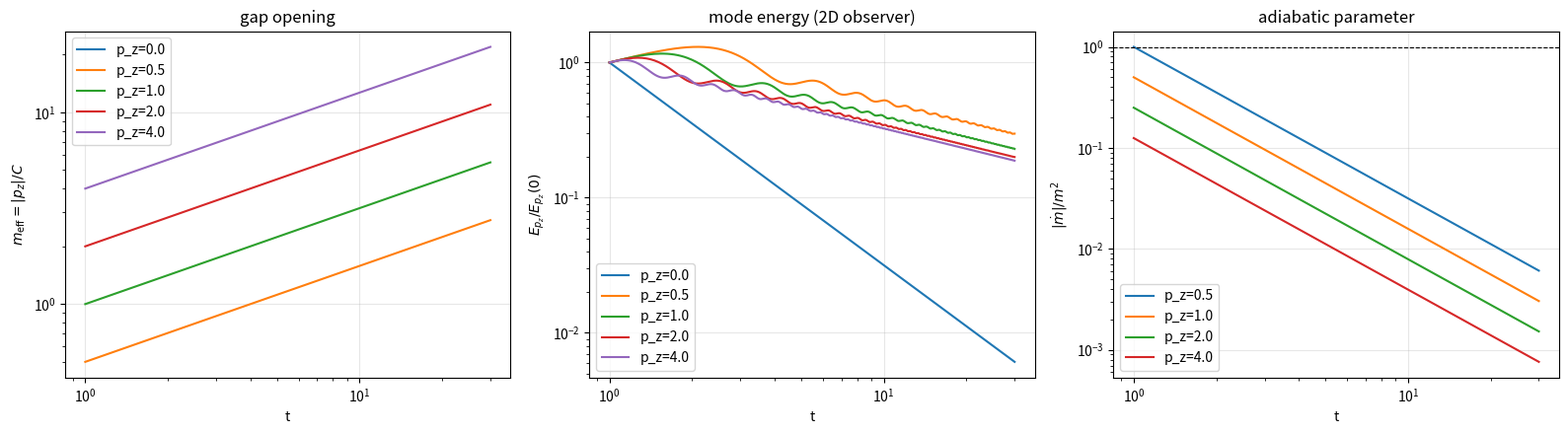

Python code for this plot:
#!/usr/bin/env python3
# -*- coding: utf-8 -*-
"""
DCC P3 — Numerical demonstration of mode freezing and gap opening as C→0
=================================================

Background: P2 homogeneous magnetically driven contracting solution (specified contracting background;
D3 not achieved, see P2 report v2 §10). We adopt a power-law contracting ansatz C(t) = C0*(t/t0)^beta
(beta<0, representing the contracting segment extrapolated from the magnetic attractor; of the homogeneous
Kasner extrapolation type C∝t^{-1/3}, taking beta=-1/2 as representative of magnetic contraction scaling),
with A and B following the magnetic-attractor scaling A∝B∝t^{1/2} (transverse expansion, remaining finite).

Three-dimensional massless scalar mode chi_pz (KK decomposition chi = Σ chi_pz(t,x,y) e^{i p_z z}):
    χ''_pz + (H_A+H_B+H_C) χ'_pz + [p_z^2/C^2 + k_perp^2/A^2] χ_pz = 0
(directly from □χ=0 in the (A,B,C) metric; in the limit C→0 the effective mass of p_z≠0 modes,
   m_eff=|p_z|/C, diverges — mode freezing and the dimension-limited energy gap.)

Outputs:
    DCC_P3_mode_freeze_results.txt
    DCC_P3_mode_freeze.png
      - time series of m_eff(t)=|p_z|/C (gap opening)
      - 2D-observed energy fraction E_pz/E_tot of each p_z mode (energy of high-p_z modes decays → degrees of freedom excluded)
      - adiabatic parameter |m_dot_eff|/m_eff^2 criterion (condition for freezing to occur)

Run: python DCC_P3_mode_freeze.py
"""
import numpy as np
from scipy.integrate import solve_ivp
import matplotlib
matplotlib.use("Agg")
import matplotlib.pyplot as plt

# ----------------------------------------------------------------------
# Specified contracting background (phenomenological scaling ansatz; not an implemented D3 solution — constrained by P2 report §10)
# ----------------------------------------------------------------------
T0 = 1.0
BETA_C = -0.5     # C contraction exponent (representative value of magnetic contraction scaling)
BETA_AB = 0.5     # transverse expansion exponent (magnetic attractor: A,B ∝ t^{1/2})
C0 = 1.0
AB0 = 1.0
T_END = 30.0

def Hs(t):
    """H_A=H_B=H, H_C and the scale factors (analytic form of the power-law ansatz)."""
    s = t / T0
    H_AB = BETA_AB / t
    H_C = BETA_C / t
    A = AB0 * s ** BETA_AB
    C = C0 * s ** BETA_C
    return H_AB, H_C, A, C

def mode_rhs(t, y, pz, kperp):
    H_AB, H_C, A, C = Hs(t)
    chi, dchi = y
    S = 2 * H_AB + H_C
    omega2 = pz ** 2 / C ** 2 + kperp ** 2 / A ** 2
    return [dchi, -S * dchi - omega2 * chi]

def main():
    lines = []
    def w(s=''):
        print(s)
        lines.append(s)

    w('=' * 82)
    w('DCC P3 — mode freezing and gap opening as C→0 (specified contracting background, phenomenological scaling ansatz)')
    w('=' * 82)
    w('Background: C=C0*(t/T0)^%.1f, A=B=AB0*(t/T0)^%.1f, t∈[%.0f, %.0f]' % (
        BETA_C, BETA_AB, T0, T_END))
    w("Mode equation: chi'' + (2H_AB+H_C)chi' + [p_z^2/C^2 + k_perp^2/A^2]chi = 0")
    w('Constraint note: the contracting background is a phenomenological scaling extrapolated from the magnetic'
      ' attractor, not an implemented D3 solution (P2 report §10)')
    w('')

    t_eval = np.linspace(T0, T_END, 1200)
    kperp = 0.0   # take the transverse ground state (k_⊥=0) to isolate the p_z effect
    pz_list = [0.0, 0.5, 1.0, 2.0, 4.0]
    H_AB, H_C, A_arr, C_arr = Hs(t_eval)
    m_eff = np.abs(pz_list)[:, None] / C_arr[None, :]

    # Energy fraction of each mode (2D observer: E_pz = 0.5*C*|χ'|^2 + 0.5*(p_z^2/C)*|χ|^2 per comoving volume)
    E_rows = []
    chi_end = []
    for pz in pz_list:
        v0 = 0.1 if pz == 0 else 0.0   # give the p_z=0 massless mode an initial velocity to avoid a 0/0 energy ratio
        y0 = [1.0 / np.sqrt(C_arr[0]), v0]   # initial normalization to the 2D inner product (√C factor)
        sol = solve_ivp(mode_rhs, (T0, T_END), y0, t_eval=t_eval,
                        args=(pz, kperp), method='RK45', rtol=1e-10, atol=1e-12)
        chi = sol.y[0]; dchi = sol.y[1]
        E_kin = 0.5 * C_arr * dchi ** 2
        E_pot = 0.5 * (pz ** 2 / C_arr) * chi ** 2
        E_tot = E_kin + E_pot
        E_rows.append((pz, E_tot))
        chi_end.append((pz, float(np.max(np.abs(chi) * np.sqrt(C_arr)))))
        w('p_z=%.1f: E_tot(final)/E_tot(initial)=%.3e   max|χ√C|=%.3e' % (
            pz, E_tot[-1] / E_tot[0], np.max(np.abs(chi) * np.sqrt(C_arr))))

    # Adiabatic parameter
    w('')
    w('Adiabatic parameter |m_dot_eff|/m_eff^2 = (|β_C|/t)/(p_z^2/C^2)*C*... = |β_C|*C/(|p_z|*t):')
    for i, pz in enumerate(pz_list):
        if pz == 0:
            w('  p_z=0: massless mode (m_eff≡0), does not freeze — degree of freedom retained by the low-dimensional'
              ' effective theory')
            continue
        adiab = np.abs(BETA_C) * C_arr / (pz * t_eval)
        w('  p_z=%.1f: max |m_dot|/m^2 = %.3e (<1 means adiabatic freezing; >1 at early t gives particle production)' % (
            pz, float(np.max(adiab))))

    w('')
    w('Degrees-of-freedom counting conclusion:')
    w('  3D massless scalar → 2D effective theory retains the single p_z=0 massless mode;')
    w('  the p_z≠0 tower acquires a gap Δm(t)=|p_z|/C(t) (diverging as C→0) → dimension-limited gap;')
    w('  Same for the electromagnetic field: the p_z=0 modes of A_x,A_y remain the 2D photon; the p_z=0 mode of A_z')
    w('  becomes a 2D scalar (dimensional conversion of the third photon polarization); the p_z≠0 modes decouple with')
    w('  diverging Proca-type mass |p_z|/C.')

    # Figure
    fig, axes = plt.subplots(1, 3, figsize=(16, 4.5))
    for i, pz in enumerate(pz_list):
        axes[0].loglog(t_eval, m_eff[i], label='p_z=%.1f' % pz)
    axes[0].set_xlabel('t'); axes[0].set_ylabel(r'$m_{\rm eff}=|p_z|/C$')
    axes[0].set_title('gap opening'); axes[0].legend(); axes[0].grid(alpha=0.3)
    for (pz, E) in E_rows:
        axes[1].loglog(t_eval, E / E[0], label='p_z=%.1f' % pz)
    axes[1].set_xlabel('t'); axes[1].set_ylabel(r'$E_{p_z}/E_{p_z}(0)$')
    axes[1].set_title('mode energy (2D observer)')
    axes[1].legend(); axes[1].grid(alpha=0.3)
    for i, pz in enumerate(pz_list):
        if pz > 0:
            adiab = np.abs(BETA_C) * C_arr / (pz * t_eval)
            axes[2].loglog(t_eval, adiab, label='p_z=%.1f' % pz)
    axes[2].axhline(1.0, color='k', ls='--', lw=0.8)
    axes[2].set_xlabel('t'); axes[2].set_ylabel(r'$|\dot m|/m^2$')
    axes[2].set_title('adiabatic parameter'); axes[2].legend(); axes[2].grid(alpha=0.3)
    fig.tight_layout()
    fig.savefig('DCC_P3_mode_freeze.png', dpi=140)
    plt.close(fig)

    with open('DCC_P3_mode_freeze_results.txt', 'w', encoding='utf-8') as fh:
        fh.write('\n'.join(lines) + '\n')
    w('')
    w('Written: DCC_P3_mode_freeze_results.txt / DCC_P3_mode_freeze.png')


if __name__ == '__main__':
    main()
